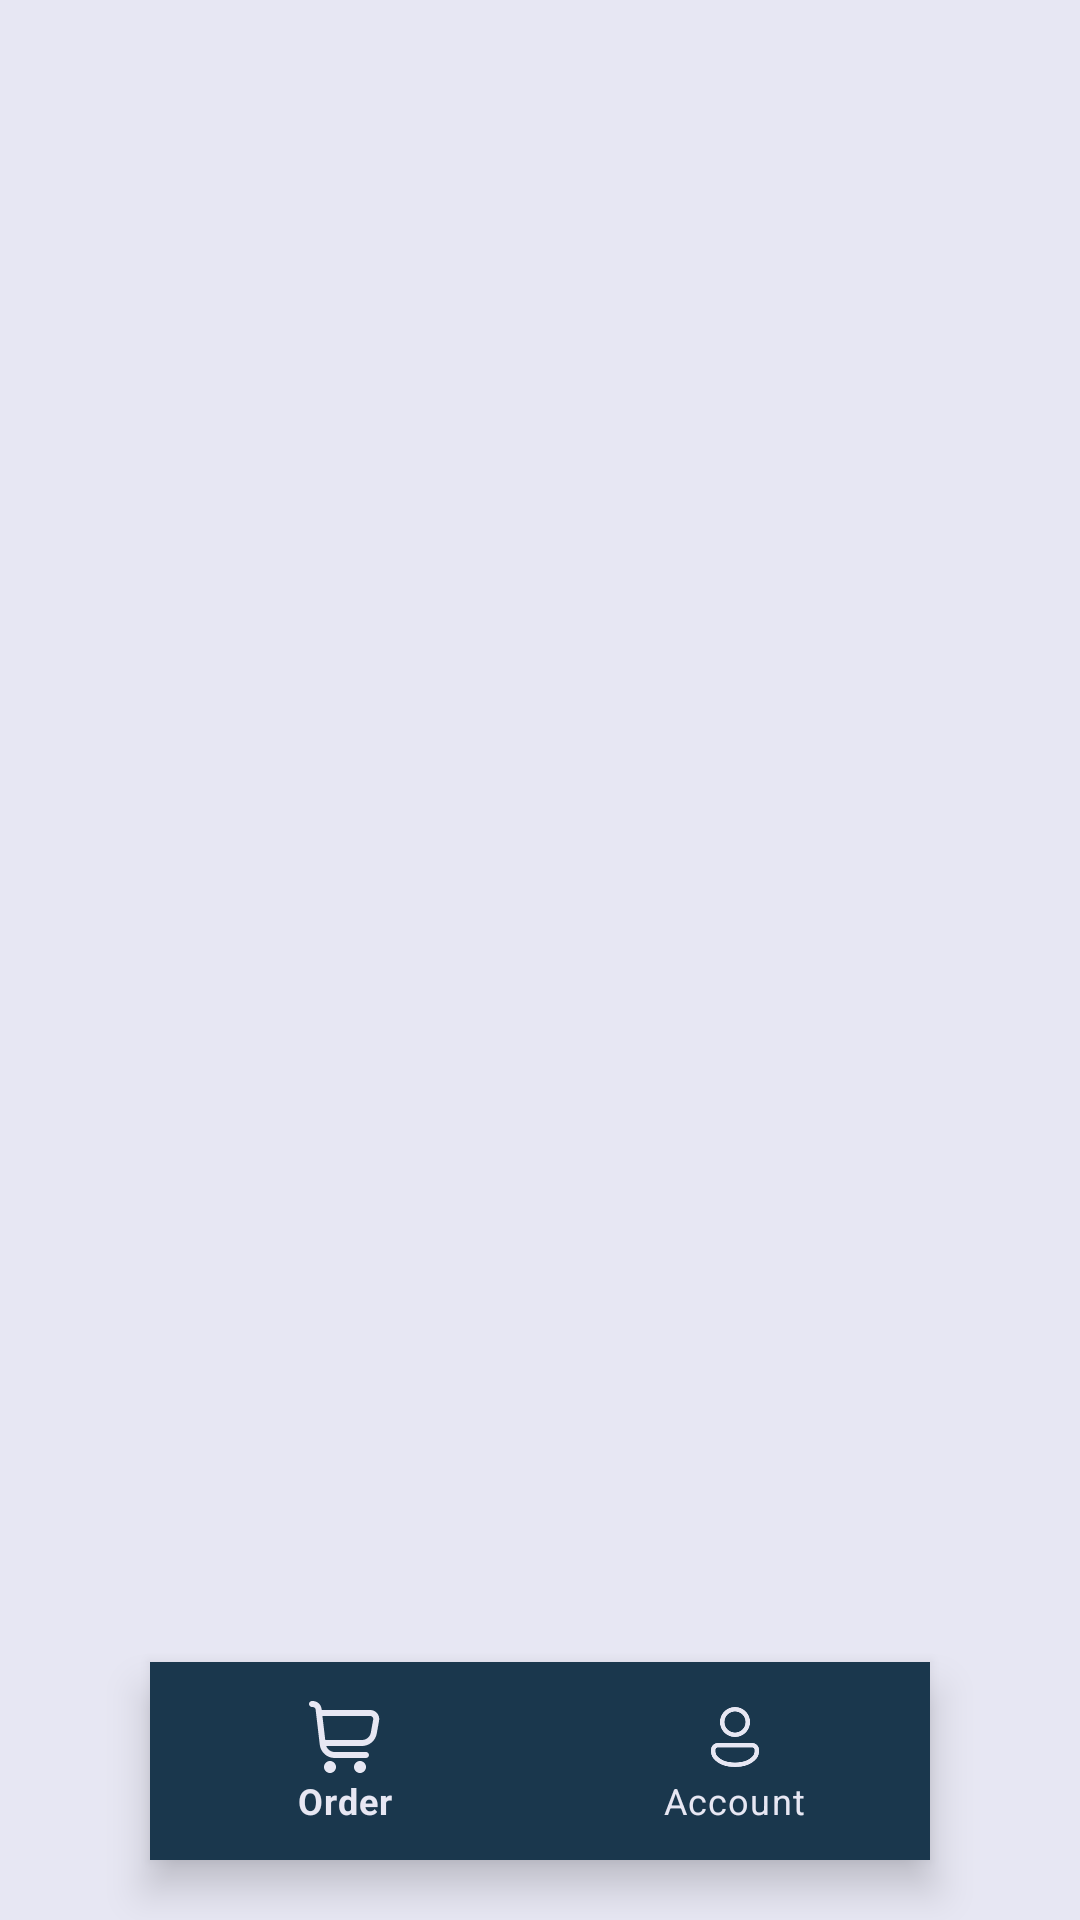

Produce the Android XML layout that renders to this screen, including the resource entries it uses.
<!-- AndroidManifest.xml: application theme Theme.TugasAkhirIbnuAdiv -->
<!-- res/layout/activity_dashboard.xml -->
<?xml version="1.0" encoding="utf-8"?>
<androidx.constraintlayout.widget.ConstraintLayout xmlns:android="http://schemas.android.com/apk/res/android"
    xmlns:app="http://schemas.android.com/apk/res-auto"
    xmlns:tools="http://schemas.android.com/tools"
    android:layout_width="match_parent"
    android:layout_height="match_parent"
    android:background="@color/brightGray"
    android:clipToPadding="false"
    android:padding="10dp"
    tools:context=".DashboardActivity">

    <androidx.recyclerview.widget.RecyclerView
        android:id="@+id/rv_dashboard"
        android:layout_width="0dp"
        android:layout_height="0dp"
        android:layout_marginTop="8dp"
        android:layout_marginBottom="8dp"
        android:background="@color/brightGray"
        app:layout_constraintBottom_toTopOf="@+id/bottom_navigation"
        app:layout_constraintEnd_toEndOf="parent"
        app:layout_constraintHorizontal_bias="0.5"
        app:layout_constraintStart_toStartOf="parent"
        app:layout_constraintTop_toTopOf="parent"
        tools:listitem="@layout/item_list_dashboard" />

    <com.google.android.material.bottomnavigation.BottomNavigationView
        android:id="@+id/bottom_navigation"
        android:layout_width="0dp"
        android:layout_height="wrap_content"
        android:layout_marginStart="40dp"
        android:layout_marginEnd="40dp"
        android:layout_marginBottom="10dp"
        android:background="@color/spaceCadet"
        android:paddingTop="5dp"
        android:paddingBottom="5dp"
        app:itemIconTint="@color/brightGray"
        app:itemRippleColor="@color/color_bot_app_bar"
        app:itemTextColor="@color/brightGray"
        app:layout_constraintBottom_toBottomOf="parent"
        app:layout_constraintEnd_toEndOf="parent"
        app:layout_constraintStart_toStartOf="parent"
        app:menu="@menu/bottom_app_bar" />

</androidx.constraintlayout.widget.ConstraintLayout>
<!-- res/layout/item_list_dashboard.xml (included above) -->
<?xml version="1.0" encoding="utf-8"?>
<com.google.android.material.card.MaterialCardView xmlns:android="http://schemas.android.com/apk/res/android"
    xmlns:app="http://schemas.android.com/apk/res-auto"
    xmlns:tools="http://schemas.android.com/tools"
    android:layout_width="match_parent"
    android:layout_height="wrap_content"
    android:layout_margin="5dp"
    app:cardBackgroundColor="#001A374D"
    app:cardElevation="0dp">

    <androidx.constraintlayout.widget.ConstraintLayout
        android:layout_width="match_parent"
        android:layout_height="wrap_content"
        android:layout_margin="5dp">

        <ImageView
            android:id="@+id/iv_itemdb_cover"
            android:layout_width="100dp"
            android:layout_height="130dp"
            app:layout_constraintEnd_toEndOf="parent"
            app:layout_constraintHorizontal_bias="0.5"
            app:layout_constraintStart_toStartOf="parent"
            app:layout_constraintTop_toTopOf="parent"
            app:srcCompat="@drawable/ic_cover" />

        <TextView
            android:id="@+id/tv_itembook_title"
            android:layout_width="0dp"
            android:layout_height="wrap_content"
            android:layout_marginStart="8dp"
            android:layout_marginTop="8dp"
            android:layout_marginEnd="8dp"
            android:fontFamily="@font/roboto_bold"
            android:text="Title Book"
            android:textAlignment="center"
            android:textColor="@color/spaceCadet"
            android:textSize="16sp"
            app:layout_constraintEnd_toEndOf="parent"
            app:layout_constraintStart_toStartOf="parent"
            app:layout_constraintTop_toBottomOf="@+id/iv_itemdb_cover" />

        <TextView
            android:id="@+id/tv_itembook_author"
            android:layout_width="0dp"
            android:layout_height="wrap_content"
            android:fontFamily="@font/roboto"
            android:text="by Author"
            android:textAlignment="center"
            android:textColor="@color/spaceCadet"
            app:layout_constraintEnd_toEndOf="@+id/tv_itembook_title"
            app:layout_constraintStart_toStartOf="@+id/tv_itembook_title"
            app:layout_constraintTop_toBottomOf="@+id/tv_itembook_title" />

        <TextView
            android:id="@+id/tv_itembook_price"
            android:layout_width="0dp"
            android:layout_height="wrap_content"
            android:fontFamily="@font/roboto"
            android:text="Rp. 15.000"
            android:textAlignment="center"
            android:textColor="@color/spaceCadet"
            app:layout_constraintEnd_toEndOf="@+id/tv_itembook_author"
            app:layout_constraintStart_toStartOf="@+id/tv_itembook_author"
            app:layout_constraintTop_toBottomOf="@+id/tv_itembook_author" />
    </androidx.constraintlayout.widget.ConstraintLayout>
</com.google.android.material.card.MaterialCardView>
<!-- resources referenced by this layout -->
<resources>
  <color name="brightGray">#E7E7F3</color>
  <color name="spaceCadet">#1A374D</color>
  <!-- drawable ic_cover (drawable) -->
  <?xml version="1.0" encoding="utf-8"?>
  <shape xmlns:android="http://schemas.android.com/apk/res/android">
  
      <solid android:color="@color/spaceCadetGray" />
      <corners android:radius="5dp" />
  </shape>
  <style name="Theme.TugasAkhirIbnuAdiv" parent="Theme.MaterialComponents.DayNight.DarkActionBar">
          
          <item name="colorPrimary">@color/spaceCadet</item>
          <item name="colorPrimaryVariant">@color/spaceCadet</item>
          <item name="colorOnPrimary">@color/white</item>
          
          <item name="colorSecondary">@color/teal_200</item>
          <item name="colorSecondaryVariant">@color/teal_700</item>
          <item name="colorOnSecondary">@color/black</item>
          
          <item name="android:statusBarColor" tools:targetApi="l">?attr/colorPrimary</item>
          
          <item name="android:windowAnimationStyle">@style/CustomActivityAnimation</item>
      </style>
  <color name="spaceCadetGray">#4D6577</color>
  <color name="white">#FFFFFFFF</color>
  <color name="teal_200">#FF03DAC5</color>
  <color name="teal_700">#FF018786</color>
  <color name="black">#FF000000</color>
  <style name="CustomActivityAnimation" parent="@android:style/Animation.Activity">
          <item name="android:activityOpenEnterAnimation">@anim/slide_in_right</item>
          <item name="android:activityOpenExitAnimation">@anim/slide_out_left</item>
          <item name="android:activityCloseEnterAnimation">@anim/slide_in_left</item>
          <item name="android:activityCloseExitAnimation">@anim/slide_out_right</item>
      </style>
</resources>
